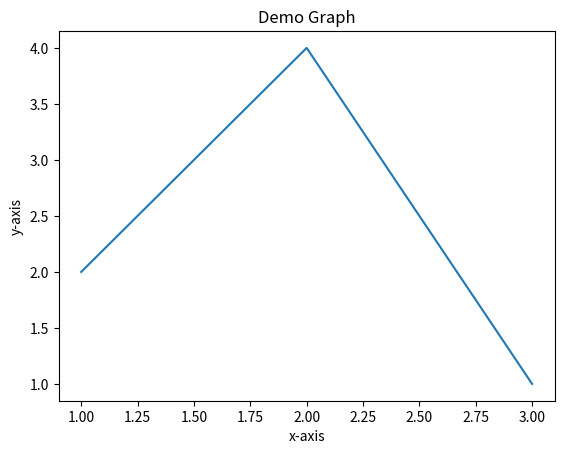

Recreate this plot in Python.
import matplotlib.pyplot as plt
#x axis values
x = [1,2,3]
#y axis values
y = [2,4,1]
#ploting the points
plt.plot(x, y)
plt.xlabel('x-axis')
plt.ylabel('y-axis')
plt.title('Demo Graph')
#showing graph
plt.show()